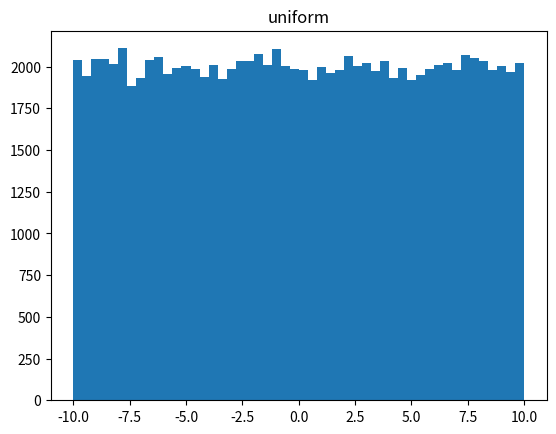
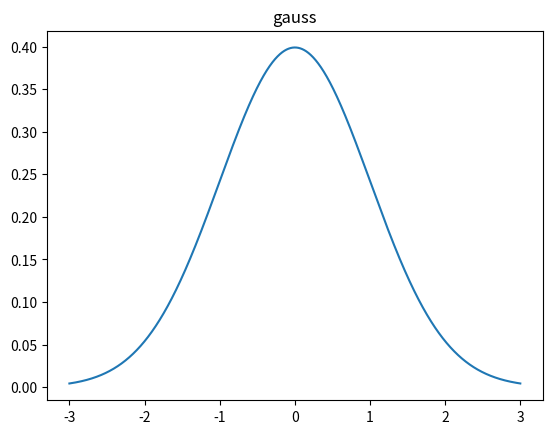
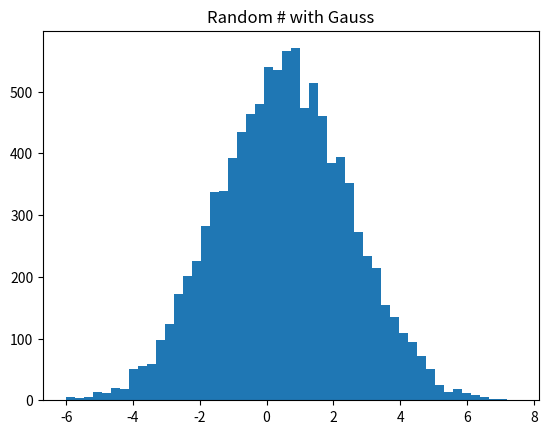
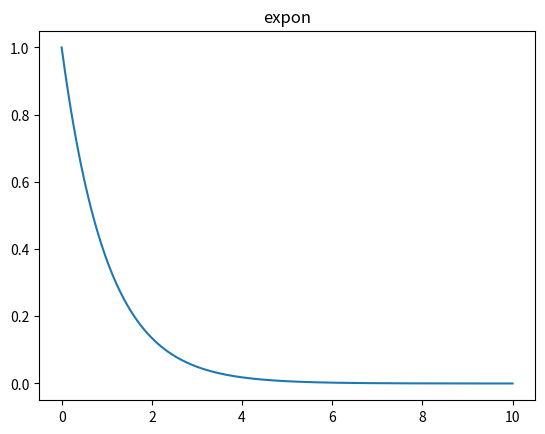
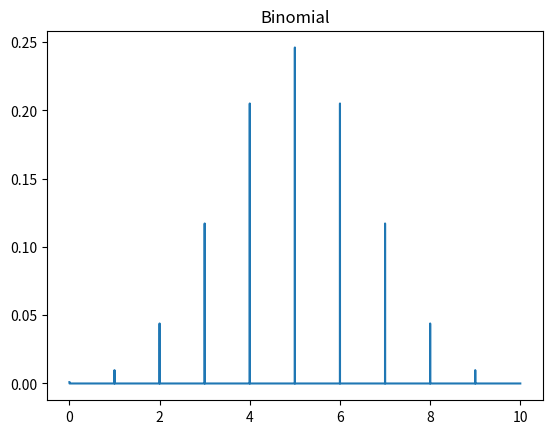
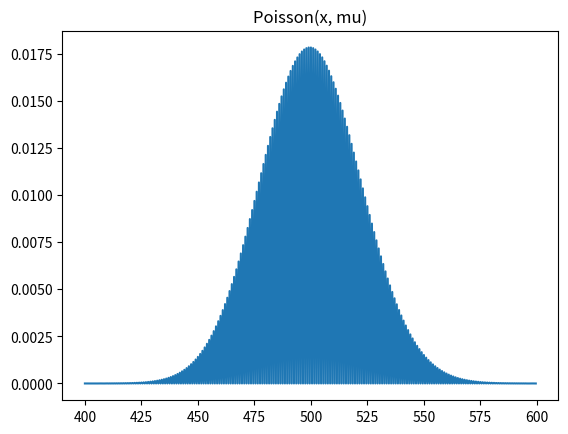

The matplotlib source for these figures, in order:
# coding: utf-8
import numpy as np
import matplotlib.pyplot as plt
from scipy import stats

"""
Example of Data Distributions

Uniform distribution

"""

# np.random.uniform(x_min, x_max, data)
values = np.random.uniform(-10.0, 10.0, 100000)
plt.hist(values, bins = 50)
plt.title("uniform")
plt.figure()

# Gaussian
from scipy.stats import norm
import matplotlib.pyplot as plt

x = np.arange(-3, 3, 0.001)
plt.plot(x, norm.pdf(x))
plt.title("gauss")
plt.figure()


# 正規分布に従う乱数(mu, sigma, data)を発生させる．mean: "mu", std: "sigma"
mu = 0.5
sigma = 2.0
values = np.random.normal(mu, sigma, 10000)
plt.hist(values, 50)
plt.title("Random # with Gauss")
plt.figure()


# 指数確率密度関数 / べき乗
from scipy.stats import expon

x = np.arange(0, 10, 0.001)
plt.plot(x, expon.pdf(x))
plt.title("expon")
plt.figure()


# 二項確率質量関数
from scipy.stats import binom

n, p = 10, 0.5
x = np.arange(0, 10, 0.001)
plt.plot(x, binom.pmf(x, n, p))
plt.title("Binomial")
plt.figure()


# Poisson pmf(x, mu)
# ウェブサイトの訪問者数が平均で一日500人，550人になる確率は？
from scipy.stats import poisson

mu = 500
x = np.arange(400, 600, 0.5)
plt.plot(x, poisson.pmf(x, mu))
plt.title("Poisson(x, mu)")

plt.show()
